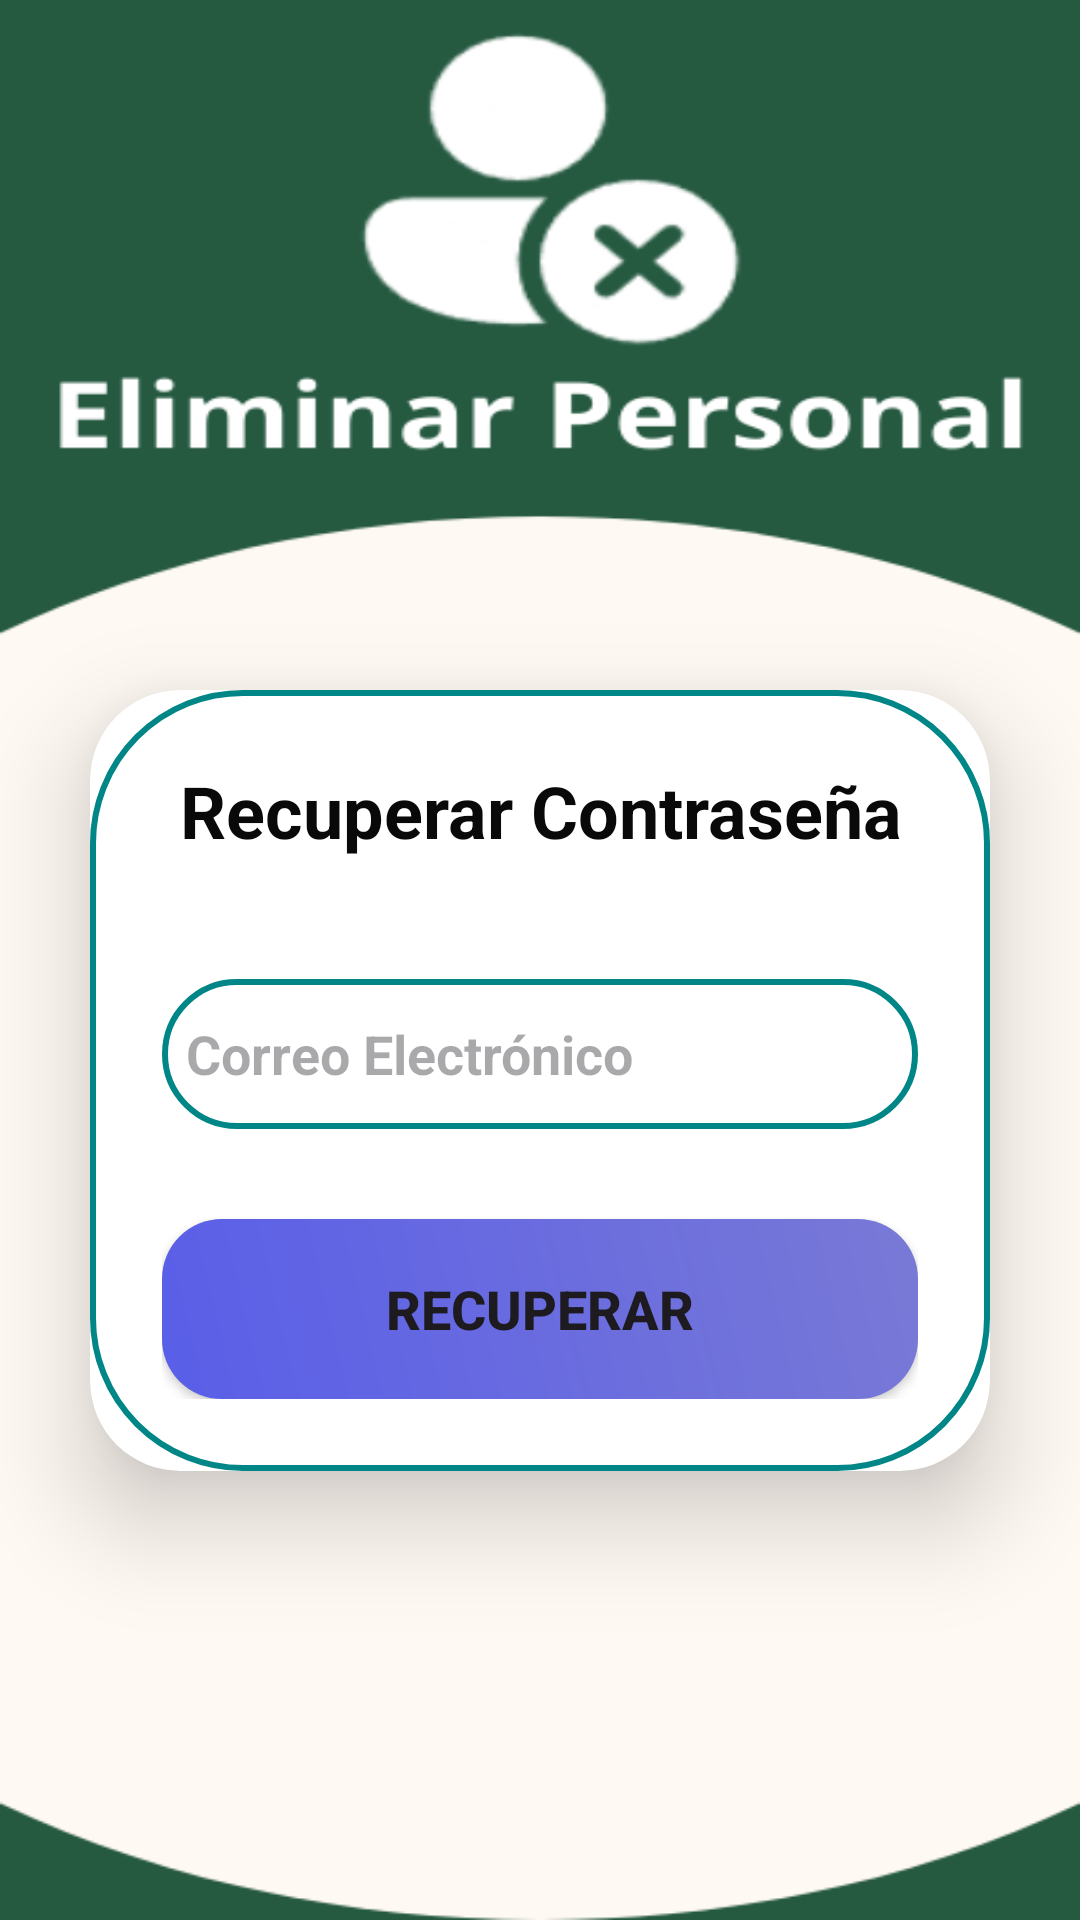

Layout XML and referenced resources for this Android screen:
<!-- AndroidManifest.xml: application theme Theme.SanPauloApp -->
<!-- res/layout/activity_olvide_contra.xml -->
<androidx.constraintlayout.widget.ConstraintLayout xmlns:android="http://schemas.android.com/apk/res/android"
    xmlns:app="http://schemas.android.com/apk/res-auto"
    xmlns:tools="http://schemas.android.com/tools"
    android:id="@+id/main"
    android:layout_width="match_parent"
    android:layout_height="match_parent"
    android:background="@drawable/fondoeliminar"
    tools:context=".OlvideContra">

    <androidx.cardview.widget.CardView
        android:id="@+id/cardView"
        android:layout_width="0dp"
        android:layout_height="wrap_content"
        android:layout_marginStart="30dp"
        android:layout_marginTop="80dp"
        android:layout_marginEnd="30dp"
        app:cardCornerRadius="30dp"
        app:cardElevation="20dp"
        app:layout_constraintBottom_toBottomOf="parent"
        app:layout_constraintEnd_toEndOf="parent"
        app:layout_constraintStart_toStartOf="parent"
        app:layout_constraintTop_toTopOf="parent">

        <LinearLayout
            android:layout_width="match_parent"
            android:layout_height="wrap_content"
            android:layout_gravity="center_horizontal"
            android:background="@drawable/custom_edittext"
            android:orientation="vertical"
            android:padding="24dp">

            <TextView
                android:layout_width="match_parent"
                android:layout_height="wrap_content"
                android:text="Recuperar Contraseña"
                android:textAlignment="center"
                android:textColor="#090909"
                android:textSize="24sp"
                android:textStyle="bold" />

            <EditText
                android:id="@+id/etEmail"
                android:layout_width="match_parent"
                android:layout_height="50dp"
                android:layout_marginTop="40dp"
                android:background="@drawable/custom_edittext"
                android:drawableLeft="@drawable/email"
                android:drawablePadding="8dp"
                android:hint="Correo Electrónico"
                android:padding="8dp"
                android:textColor="#090909"
                android:textStyle="bold" />

            <Button
                android:id="@+id/btnRecuperar"
                android:layout_width="match_parent"
                android:layout_height="60dp"
                android:layout_marginTop="30dp"
                android:background="@drawable/button_background"
                android:text="Recuperar"
                android:textSize="18sp"
                android:textStyle="bold" />

            <TextView
                android:id="@+id/tvNuevaContrasena"
                android:layout_width="wrap_content"
                android:layout_height="wrap_content"
                android:textColor="@android:color/black"
                android:textSize="16sp"
                android:textStyle="bold"
                android:visibility="gone" />
        </LinearLayout>

    </androidx.cardview.widget.CardView>

</androidx.constraintlayout.widget.ConstraintLayout>
<!-- resources referenced by this layout -->
<resources>
  <!-- drawable button_background (drawable) -->
  <shape xmlns:android="http://schemas.android.com/apk/res/android"
      android:shape="rectangle">
      <corners android:radius="20dp" />
      <gradient
          android:startColor="#595EE8"
          android:endColor="#7979D6"
          android:angle="45"/>
  </shape>
  <!-- drawable custom_edittext (drawable) -->
  <?xml version="1.0" encoding="utf-8"?>
  <shape xmlns:android="http://schemas.android.com/apk/res/android"
      android:shape="rectangle">
  
      <stroke
          android:width="2dp"
          android:color="@color/principal"/>
      <corners
          android:radius="50dp"/>
  </shape>
  <!-- drawable fondoeliminar: png bitmap (drawable, 25849 bytes) -->
  <style name="Theme.SanPauloApp" parent="Base.Theme.SanPauloApp" />
  <color name="principal">#008686</color>
  <style name="Base.Theme.SanPauloApp" parent="Theme.Material3.DayNight.NoActionBar">
          
          
      </style>
</resources>
